8-way image classification set "dataset" from GitHub (seba-bs22/Proyecto-Final-DecklyBuy-TCG-); label vocabulary: damaged, heavily played, invalid card, lightly played, mint, moderately played, near mint, not card.

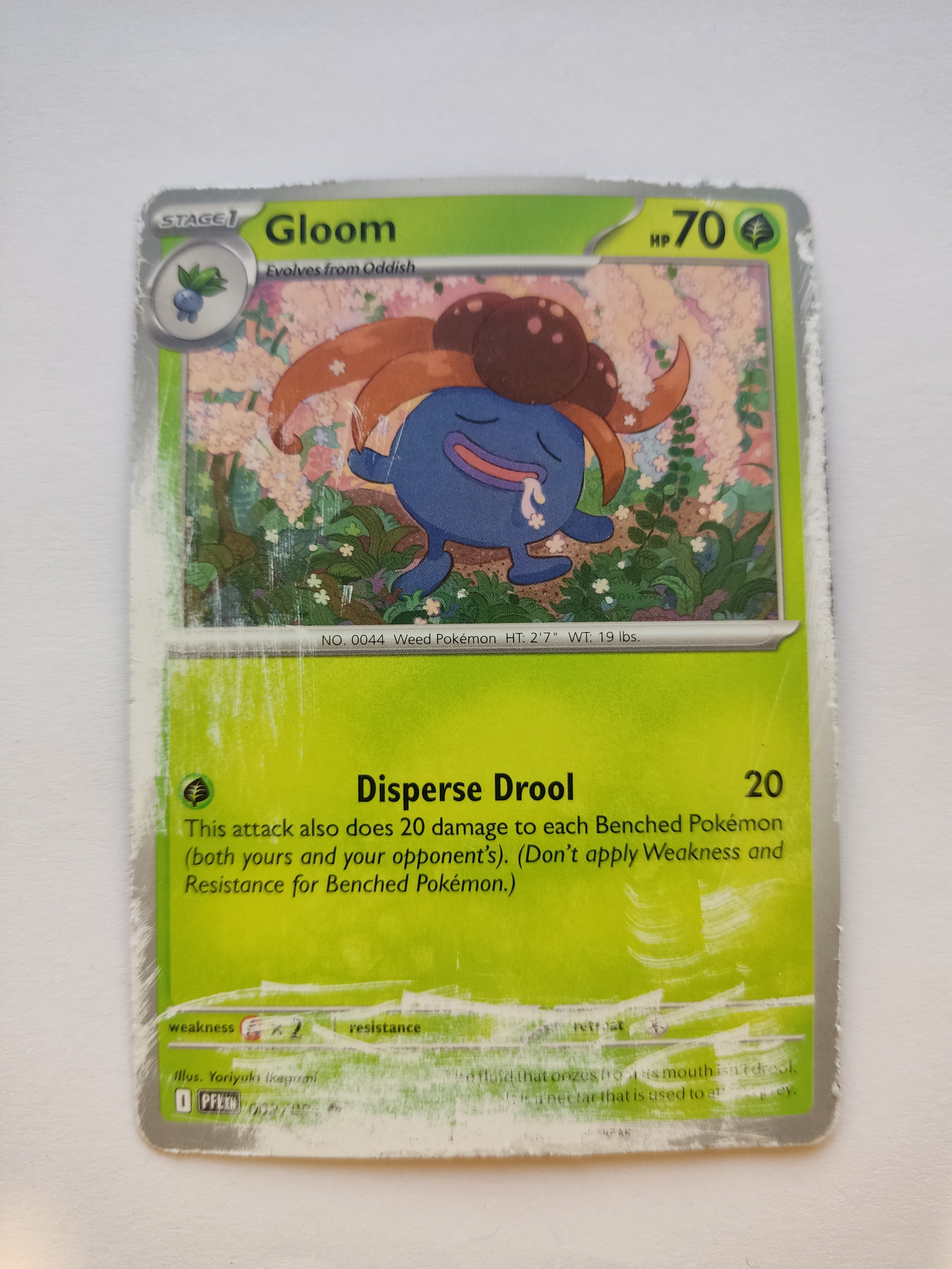
Label: damaged

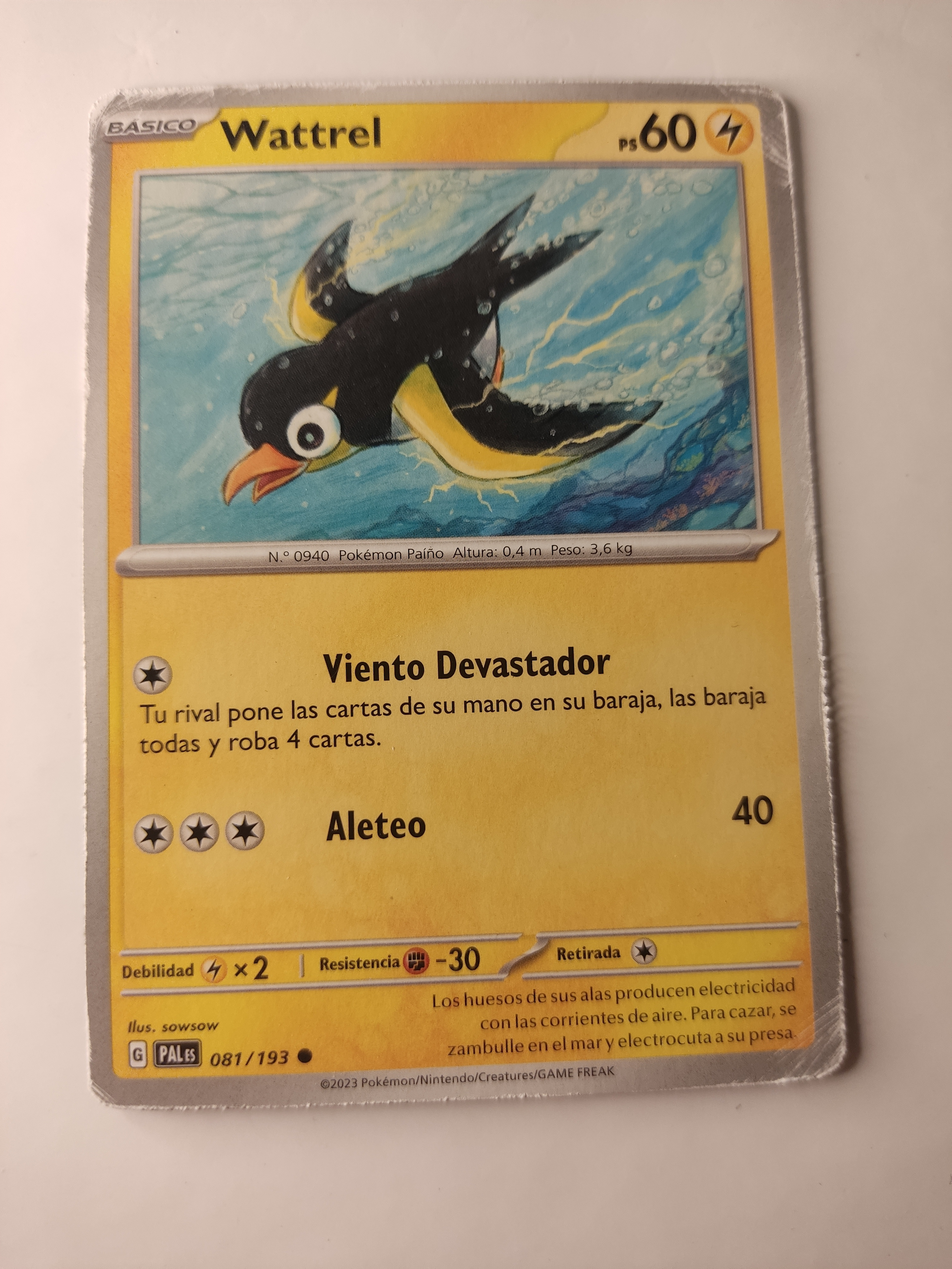
Label: heavily played

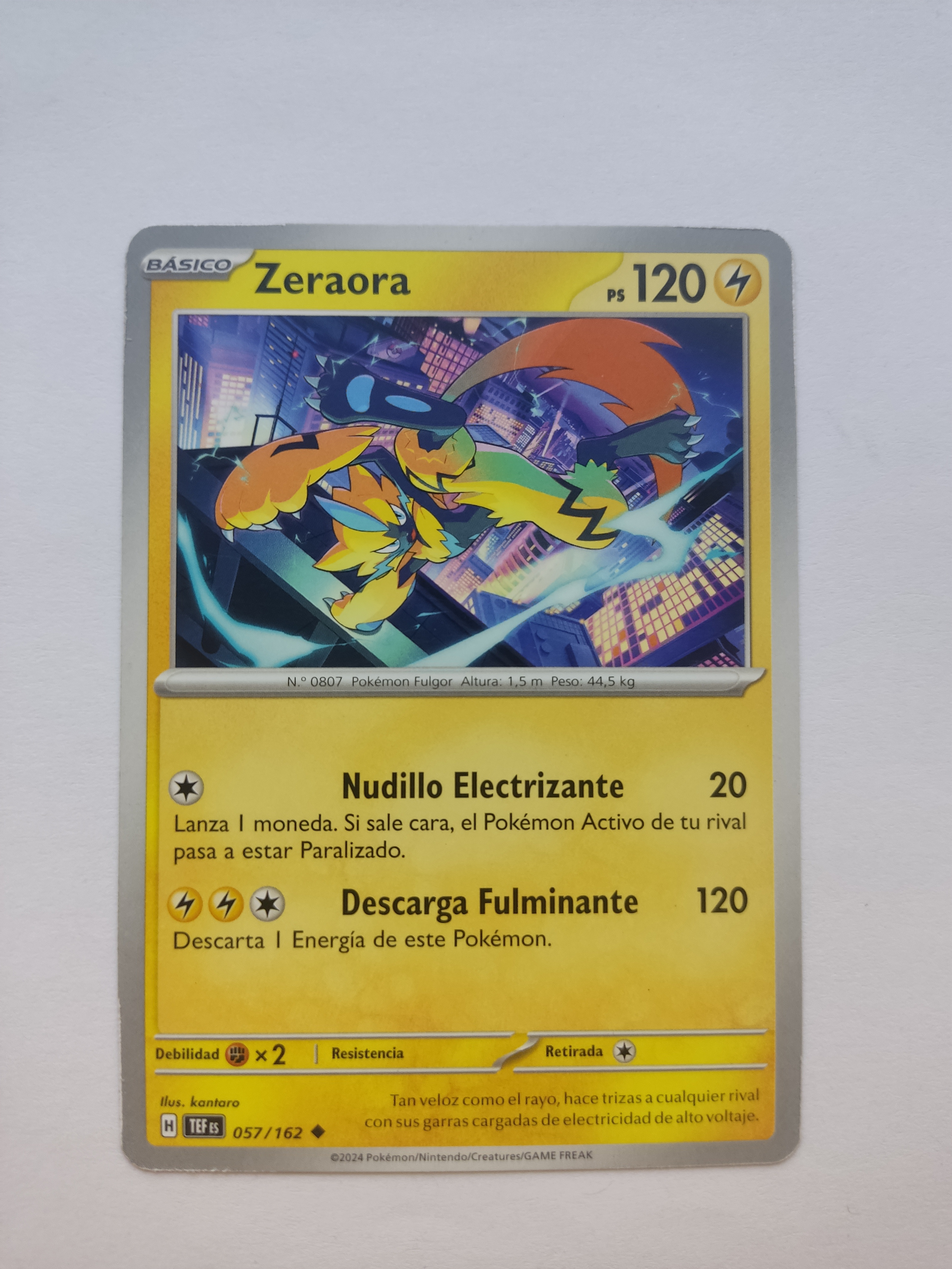
Label: lightly played

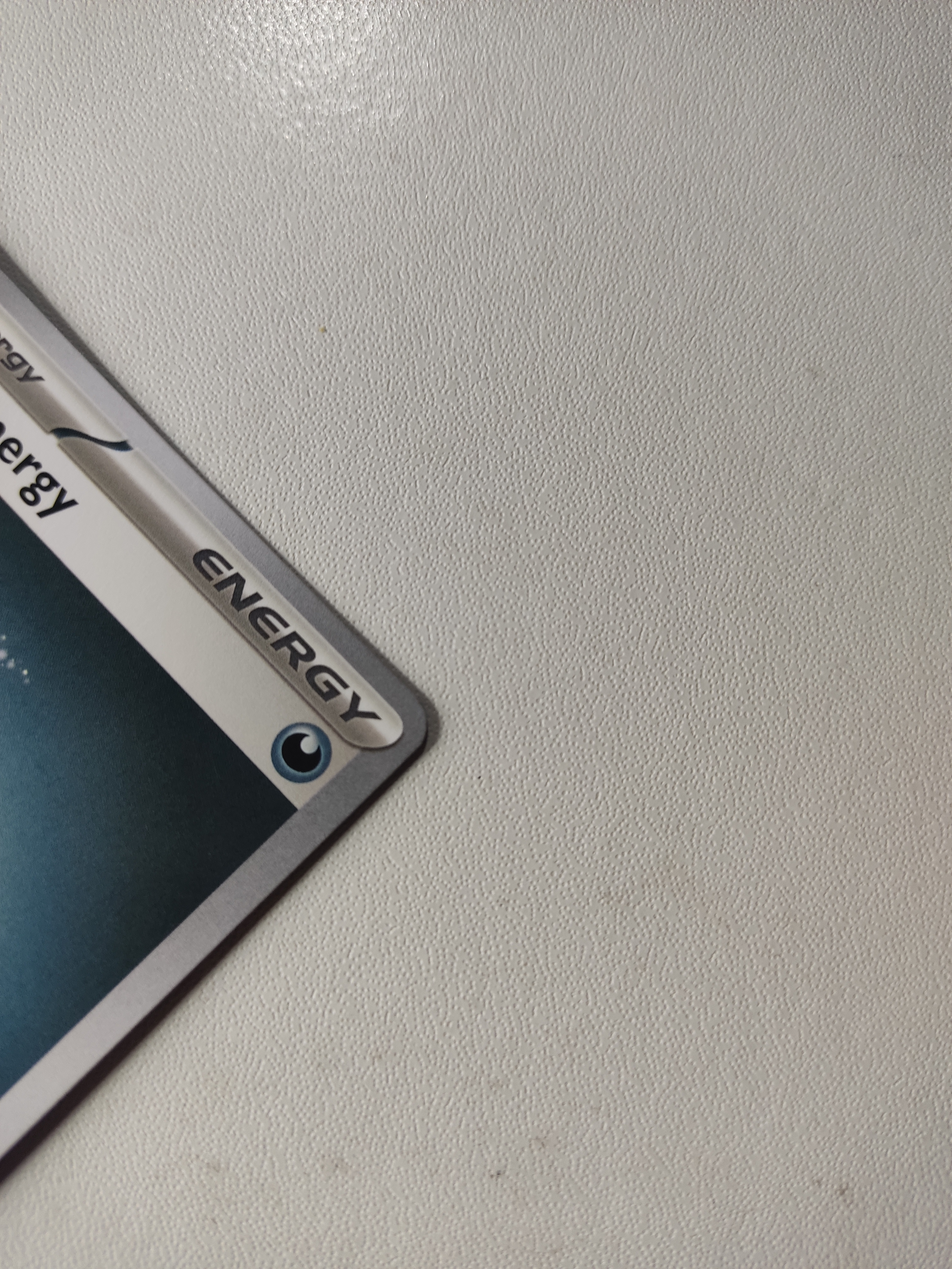
Label: invalid card

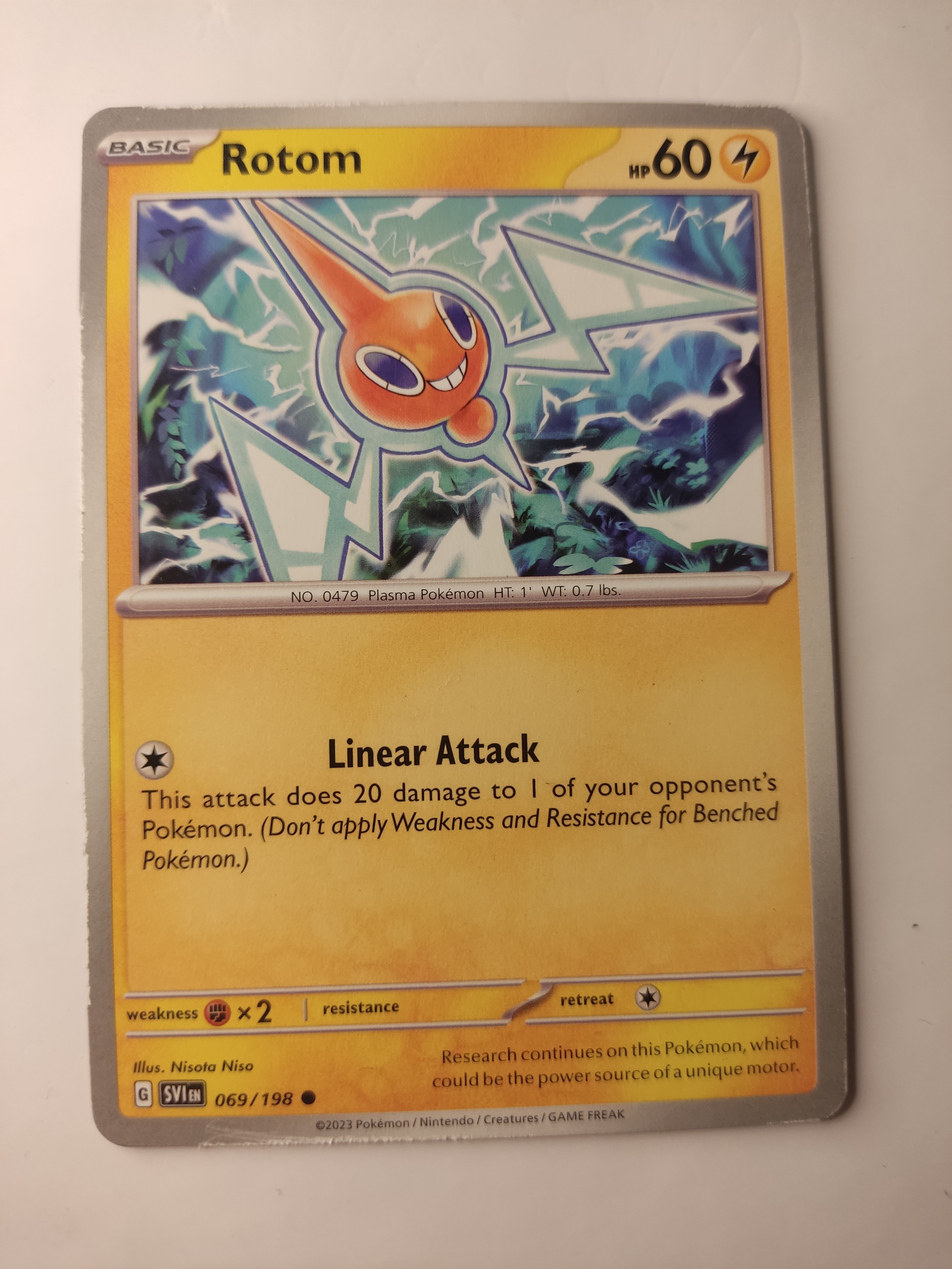
Label: moderately played

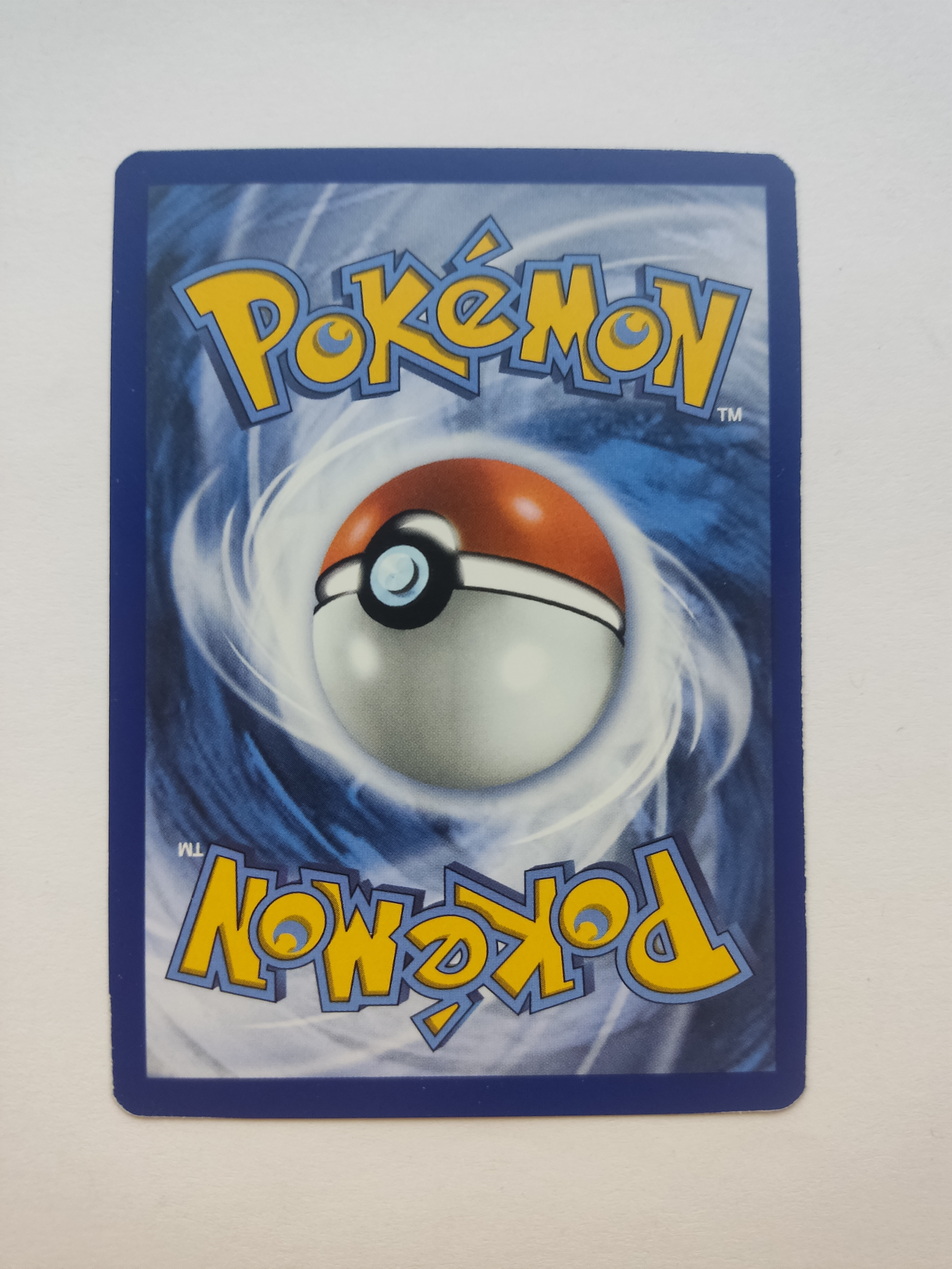
Label: near mint
